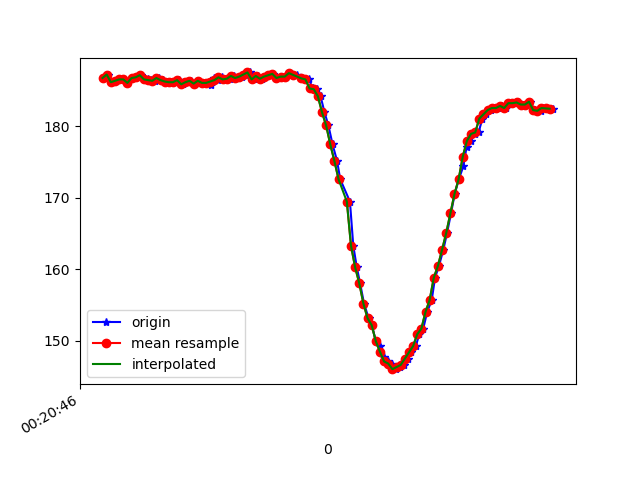

The data file committed next to this chart (first rows):
1617668446794, 364083495885061, 186.71875, -257.32422, -65.82031
1617668446806, 364083514960875, 187.2, -256.8, -66.21
1617668446828, 364083533884084, 186.1, -257.8, -67.58
1617668446845, 364083552959899, 186.3, -257.6, -66.21
1617668446864, 364083572005192, 186.5, -257.8, -67.29
1617668446881, 364083591142050, 186.5, -257.8, -66.99
1617668446900, 364083610278907, 186, -257.9, -66.6
1617668446922, 364083629202116, 186.7, -257.5, -66.6
1617668446954, 364083648564179, 186.8, -257.7, -66.6
1617668446965, 364083667823122, 187.1, -257.5, -66.31
1617668446980, 364083687021022, 186.5, -257.4, -67.58
1617668446998, 364083706035794, 186.5, -256.8, -66.5
1617668447014, 364083724989524, 186.4, -256.9, -66.31
1617668447034, 364083744034818, 186.3, -257.9, -66.02
1617668447055, 364083763049590, 186.7, -257.5, -66.31
1617668447073, 364083782094884, 186.4, -257.4, -66.5
1617668447092, 364083801170699, 186.2, -258.1, -66.89
1617668447109, 364083820246514, 186.1, -257, -66.5
1617668447129, 364083839261286, 186.1, -257.7, -66.31
1617668447148, 364083858306579, 186.4, -257.7, -66.89
1617668447167, 364083877351873, 185.8, -257.5, -65.82
1617668447186, 364083896397167, 186.1, -257.8, -66.5
1617668447208, 364083915442460, 186.3, -257.1, -65.82
1617668447228, 364083934487754, 185.9, -257.6, -66.21
1617668447243, 364083953594090, 186.3, -257.8, -66.21
1617668447262, 364083972639384, 186, -257.6, -65.62
1617668447281, 364083991654156, 186, -257.1, -65.23
1617668447302, 364084010699450, 185.7, -256.9, -64.75
1617668447319, 364084029744743, 186.7, -257, -65.14
1617668447339, 364084048790037, 186.4, -256.8, -65.14
1617668447358, 364084067804809, 186.8, -256.7, -64.75
1617668447379, 364084086880624, 186.5, -256.9, -65.23
1617668447396, 364084105986960, 186.6, -256.8, -65.62
1617668447414, 364084125001733, 187, -256.3, -65.82
1617668447434, 364084144016505, 186.7, -256.4, -64.84
1617668447452, 364084163031277, 186.9, -256.7, -65.23
1617668447472, 364084182076571, 187.2, -256.6, -65.33
1617668447490, 364084201304992, 187.5, -256.2, -65.92
1617668447512, 364084220289243, 186.5, -256.5, -65.53
1617668447530, 364084239273494, 187, -256.5, -64.94
1617668447551, 364084258288267, 186.6, -256.7, -64.94
1617668447567, 364084277364082, 186.9, -256.2, -64.75
1617668447587, 364084296409375, 187.1, -257.2, -65.62
1617668447605, 364084315454669, 187.3, -256.3, -66.31
1617668447624, 364084334469441, 186.7, -256.4, -65.33
1617668447643, 364084353545256, 186.9, -256.2, -66.5
1617668447664, 364084372590550, 186.9, -256.1, -65.92
1617668447681, 364084391544279, 187.4, -255.7, -64.84
1617668447700, 364084410620094, 187.1, -256.1, -64.55
1617668447719, 364084429665388, 187.2, -256.4, -64.84
1617668447741, 364084448710682, 186.7, -256.2, -64.75
1617668447757, 364084467755975, 186.6, -256.2, -65.14
1617668447777, 364084486770747, 186.5, -256, -65.53
1617668447795, 364084505846562, 185.3, -257.1, -65.53
1617668447815, 364084525013941, 185.2, -257.3, -65.82
1617668447833, 364084543876107, 184.2, -257.7, -65.82
1617668447852, 364084562890879, 181.9, -257.9, -64.94
1617668447871, 364084581936173, 180.1, -258.5, -65.53
1617668447891, 364084600981467, 177.4, -259.8, -65.53
1617668447913, 364084619935196, 175.1, -260.9, -65.82
1617668447928, 364084639011011, 172.6, -261.3, -65.53
... 53 more rows
